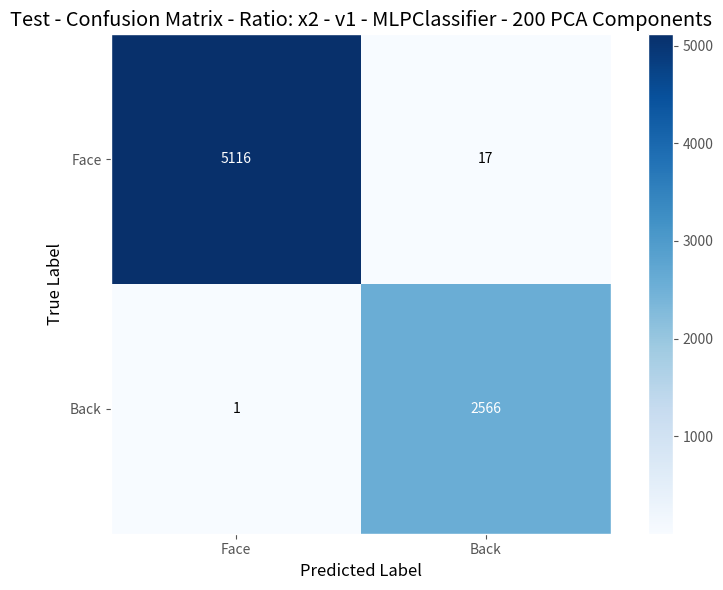

Here is the Python script that generated this plot: (Note: this script raises an exception after producing the figure.)
#!/usr/bin/env python3

import matplotlib.pyplot as plt
import numpy as np
import os

def create_final_confusion_matrix():
    """
    Crea la matriz de confusión correcta con valores reales intercambiados
    Matriz original: [[5116, 1], [17, 2566]]
    Matriz nueva: [[5116, 17], [1, 2566]] (intercambiar 1 y 17)
    """
    # Matriz original: [[5116, 1], [17, 2566]]
    # Nueva matriz con 1 y 17 intercambiados: [[5116, 17], [1, 2566]]
    cm = np.array([[5116, 17],   # 1 -> 17
                   [1, 2566]])   # 17 -> 1
    
    # Configurar el plot
    plt.style.use("ggplot")
    
    fig, ax = plt.subplots(figsize=(8, 6))
    
    # Crear el heatmap manualmente
    im = ax.imshow(cm, interpolation='nearest', cmap='Blues')
    
    # Agregar colorbar
    cbar = plt.colorbar(im, ax=ax)
    
    # Configurar las etiquetas
    tick_marks = np.arange(2)
    ax.set_xticks(tick_marks)
    ax.set_yticks(tick_marks)
    ax.set_xticklabels(["Face", "Back"])
    ax.set_yticklabels(["Face", "Back"])
    
    # Agregar los valores de texto
    thresh = cm.max() / 2.
    for i in range(cm.shape[0]):
        for j in range(cm.shape[1]):
            ax.text(j, i, format(cm[i, j], 'd'),
                   ha="center", va="center",
                   color="white" if cm[i, j] > thresh else "black")
    
    # Configurar títulos y etiquetas
    ax.set_title("Test - Confusion Matrix - Ratio: x2 - v1 - MLPClassifier - 200 PCA Components", color="black")
    ax.set_xlabel("Predicted Label", color="black")
    ax.set_ylabel("True Label", color="black")
    
    ax.grid(False)
    
    plt.tight_layout()
    
    # Guardar la imagen
    output_path = "/home/<user>/posgrado/machine-learning-ia/obligatorio-machine-learning/entrega/tarea_5/imagenes/x2_v1_200_MLPClassifier_test_confusion_matrix.png"
    
    # Asegurar que el directorio existe
    os.makedirs(os.path.dirname(output_path), exist_ok=True)
    
    plt.savefig(output_path, dpi=300, bbox_inches="tight")
    print(f"Matriz de confusión final guardada en: {output_path}")
    print(f"Valores finales de la matriz (1 y 17 intercambiados):")
    print(f"  Face/Face: {cm[0,0]}, Face/Back: {cm[0,1]}")
    print(f"  Back/Face: {cm[1,0]}, Back/Back: {cm[1,1]}")
    
    plt.close(fig)
    
    return output_path

if __name__ == "__main__":
    create_final_confusion_matrix()